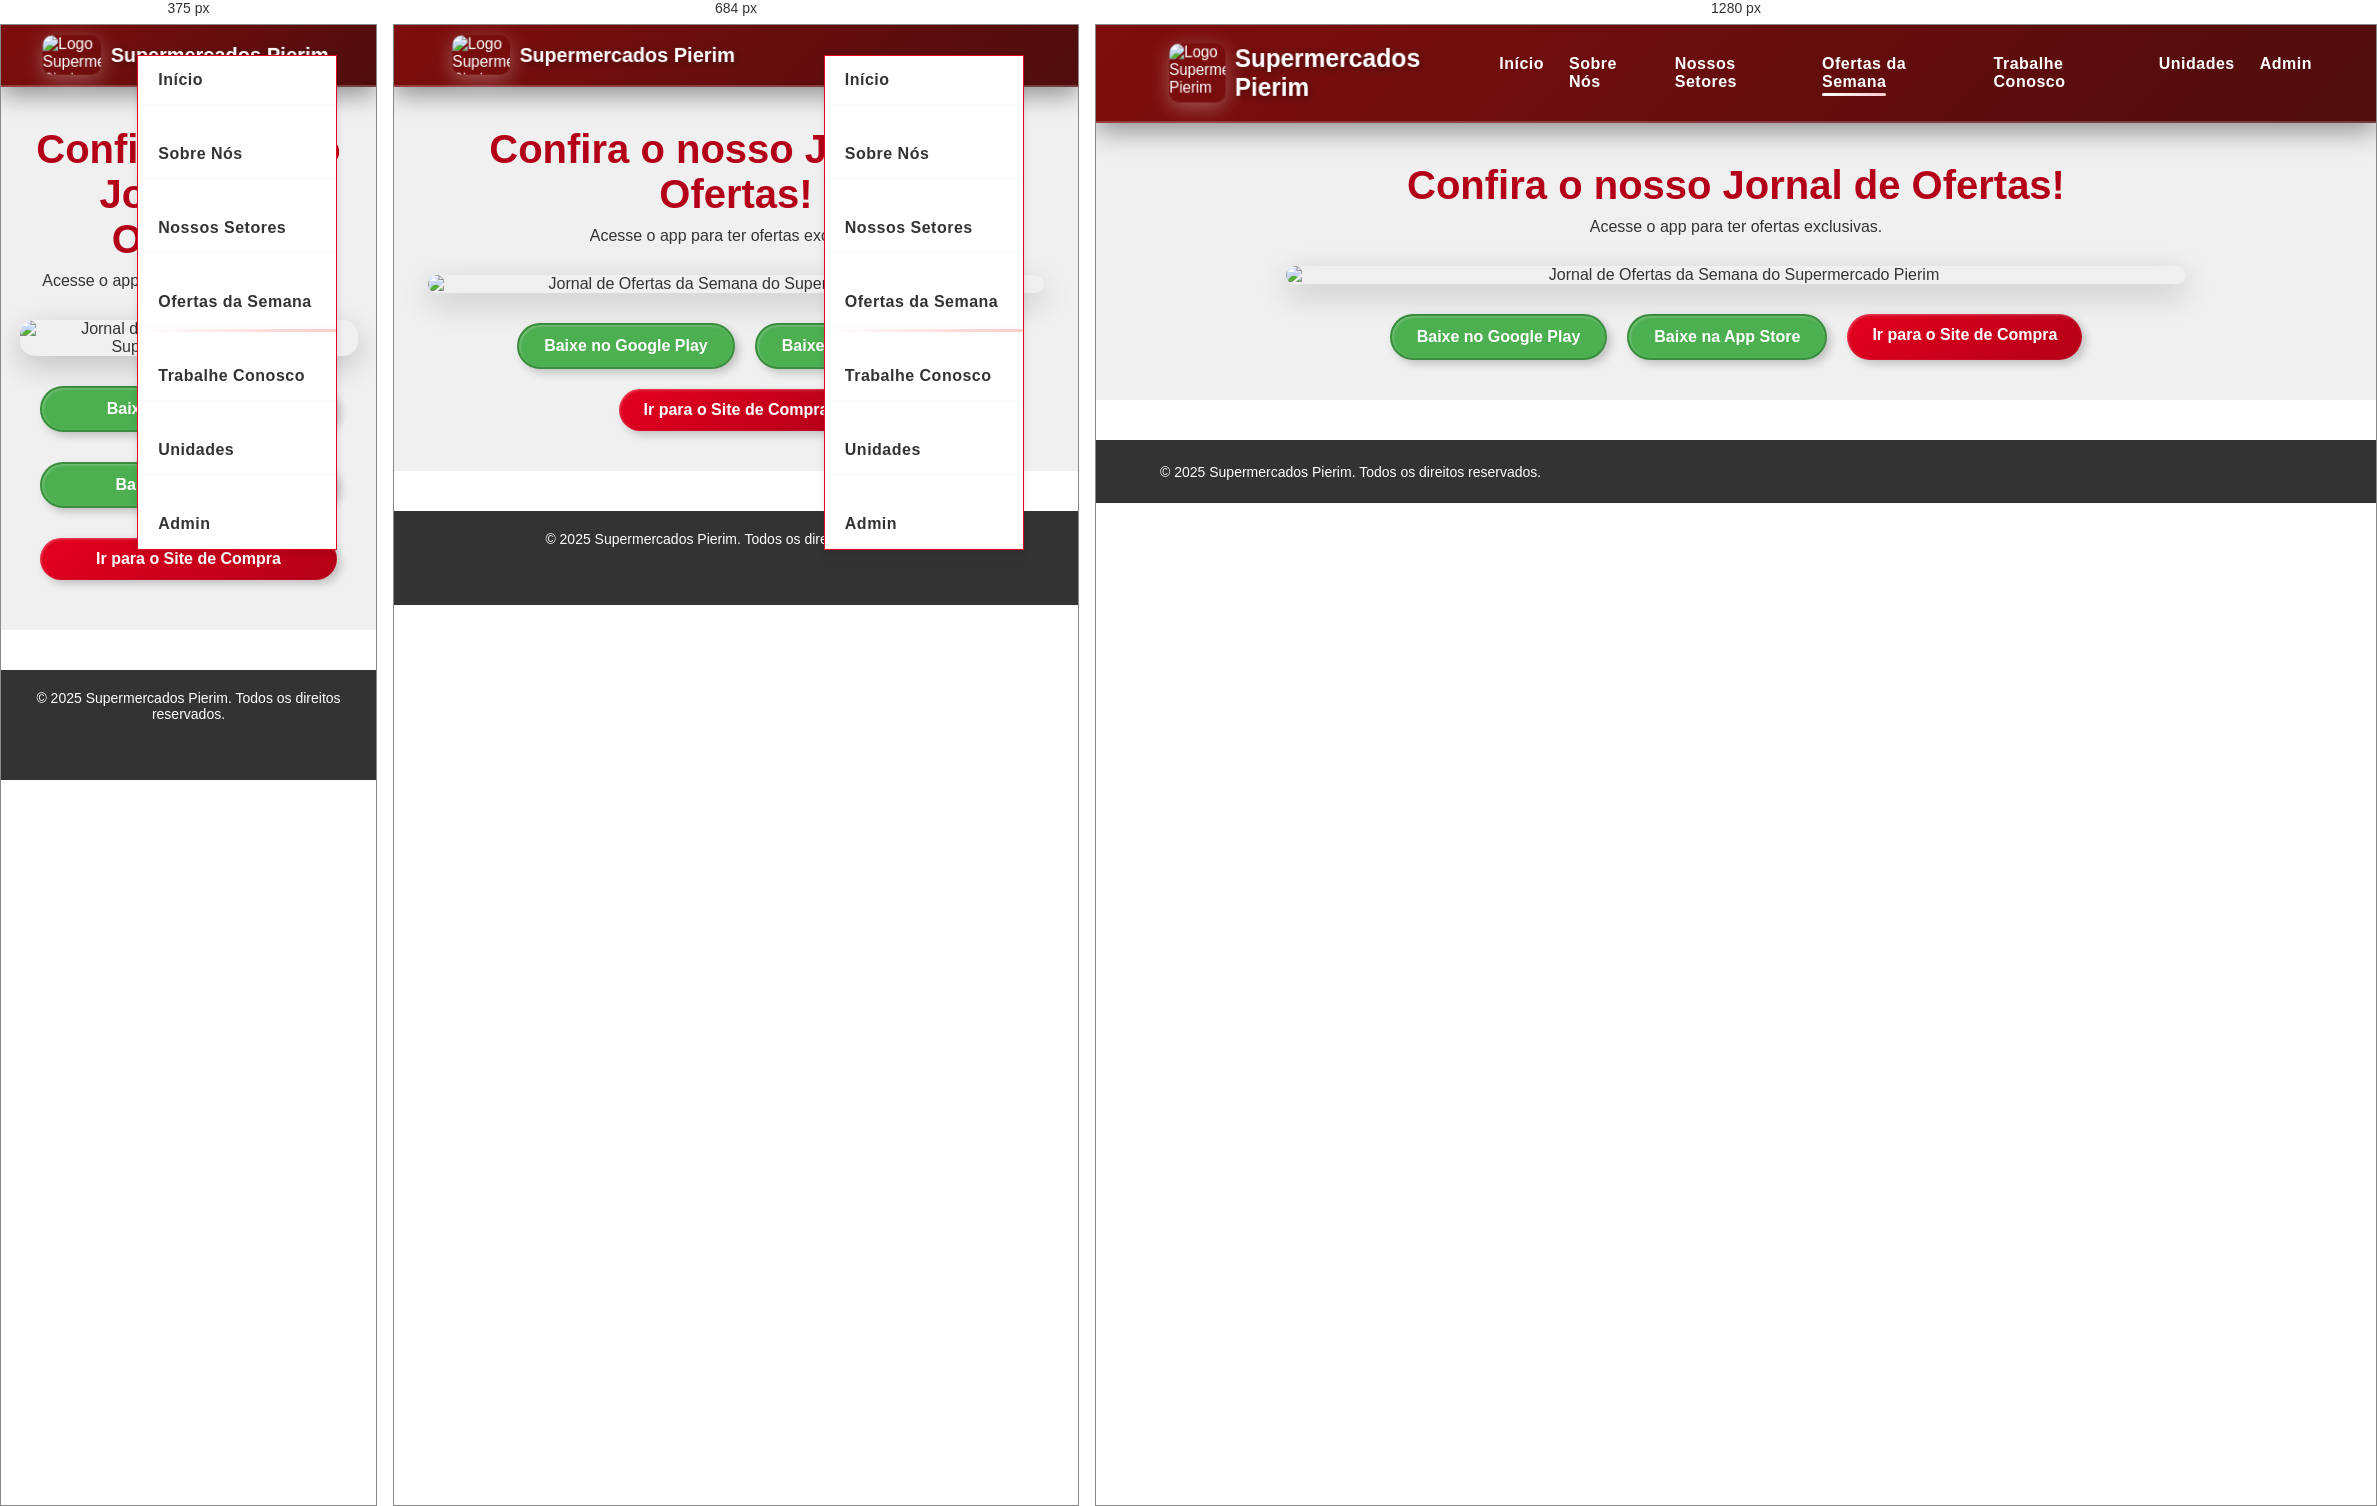
Rendered at 375 px, 684 px and 1280 px, left to right.

<!-- file: ofertas.html -->
<!DOCTYPE html>
<html lang="pt-BR">
<head>
    <meta charset="UTF-8">
    <meta name="viewport" content="width=device-width, initial-scale=1.0">
    <title>Ofertas da Semana - Supermercados Pierim</title>
    <link rel="stylesheet" href="style.css">
    <link rel="stylesheet" href="https://cdnjs.cloudflare.com/ajax/libs/font-awesome/6.0.0-beta3/css/all.min.css">
    <style>
        /* Estilos de layout para a página de ofertas (podem ser movidos para style.css) */
        .ofertas-semana {
            padding: 40px 0;
            text-align: center;
            background-color: var(--fundo-3d);
        }

        .ofertas-semana h1 {
            font-size: 2.5rem;
            color: var(--vermelho-escuro);
            margin-bottom: 10px;
        }

        .ofertas-banner {
            max-width: 900px;
            margin: 30px auto;
            border-radius: 15px;
            overflow: hidden;
            box-shadow: 0 10px 30px rgba(0, 0, 0, 0.2);
            position: relative;
        }

        .ofertas-banner img {
            width: 100%;
            height: auto;
            display: block;
        }

        .ofertas-actions {
            display: flex;
            flex-wrap: wrap; 
            justify-content: center;
            gap: 20px;
            margin-top: 30px;
        }

        /* Responsividade para Botões (garantir que fiquem empilhados no celular) */
        @media (max-width: 600px) {
            .ofertas-actions {
                flex-direction: column;
                padding: 0 20px;
            }

            .ofertas-actions .btn {
                width: 100%;
                margin-bottom: 10px;
            }
        }
    </style>
</head>
<body>

    <header class="header">
        <div class="header-content container">
            <a href="index.html" class="logo">
                <img src="pierim_supermercados_logo.jpeg" alt="Logo Supermercados Pierim">
                <span class="logo-text">Supermercados Pierim</span>
            </a>
            
            <nav class="main-nav">
                <button class="menu-toggle" aria-label="Abrir Menu"><i class="fas fa-bars"></i></button>
                <ul class="nav-list">
                    <li><a href="index.html">Início</a></li>
                    <li><a href="sobre_nos.html">Sobre Nós</a></li>
                    <li><a href="setores.html">Nossos Setores</a></li>
                    <li><a href="ofertas.html" class="active">Ofertas da Semana</a></li>
                    <li><a href="#">Trabalhe Conosco</a></li>
                    <li><a href="unidades.html">Unidades</a></li>
                    <li><a href="admin.html">Admin</a></li>
                </ul>
            </nav>
        </div>
    </header>

    <main>
        <section class="ofertas-semana">
            <div class="container">
                <h1>Confira o nosso Jornal de Ofertas!</h1>
                <p class="subtitle">Acesse o app para ter ofertas exclusivas.</p>

                <div class="ofertas-banner">
                    <img src="baixeapp.jpg" alt="Jornal de Ofertas da Semana do Supermercado Pierim">
                </div>

                <div class="ofertas-actions">
                    <a href="https://play.google.com/store/apps/details?id=vc.com.alpha.mobpierim&pcampaignid=web_share" target="_blank" class="btn btn-download">
                        <i class="fab fa-google-play"></i> Baixe no Google Play
                    </a>
                    
                    <a href="https://apps.apple.com/br/app/pierim-online/id1580767656" target="_blank" class="btn btn-download">
                        <i class="fab fa-apple"></i> Baixe na App Store
                    </a>

                    <a href="https://pierimonline.com.br/home" target="_blank" class="btn btn-primary">
                        <i class="fas fa-shopping-cart"></i> Ir para o Site de Compra
                    </a>
                </div>
            </div>
        </section>
    </main>

    <footer class="footer">
        <div class="container footer-content">
            <p>&copy; 2025 Supermercados Pierim. Todos os direitos reservados.</p>
            <div class="social-links">
                <a href="#"><i class="fab fa-facebook-f"></i></a>
                <a href="#"><i class="fab fa-instagram"></i></a>
            </div>
        </div>
    </footer>

    <script>
        const menuToggle = document.querySelector('.menu-toggle');
        const navList = document.querySelector('.nav-list');

        menuToggle.addEventListener('click', () => {
            navList.classList.toggle('active');
        });
    </script>

</body>
</html>

/* @media block from style.css */
@media (max-width: 768px) {
    /* CABEÇALHO E MENU MOBILE */
    .header-content {
        padding: 10px 20px;
    }

    .logo img {
        height: 40px; 
    }
    
    .logo-text {
        font-size: 20px;
    }

    .menu-toggle {
        display: block; 
        background: none;
        border: none;
        font-size: 24px;
        cursor: pointer;
        color: #E50020; 
    }
    
    .main-nav {
        position: relative;
    }

    .nav-list {
        display: none; 
        flex-direction: column;
        position: absolute;
        top: 100%;
        right: 0;
        background-color: #FFFFFF;
        box-shadow: 0 4px 8px rgba(0, 0, 0, 0.1);
        width: 200px;
        z-index: 900;
        border: 1px solid #E50020;
    }

    .nav-list.active {
        display: flex; 
    }

    .nav-list a {
        padding: 15px 20px;
        width: 100%;
        display: block;
        border-bottom: 1px solid #F8F8F8;
        color: #333333;
    }
    
    /* BANNER PRINCIPAL MOBILE */
    .hero-banner {
        padding: 60px 20px;
    }
    
    .hero-content h1 {
        font-size: 32px;
    }
    
    .hero-actions {
        flex-direction: column;
        gap: 15px;
    }
    
    /* MÍDIAS SOCIAIS MOBILE */
    .social-icon-grid {
        gap: 20px;
    }
    .social-icon {
        width: 60px;
        height: 60px;
        font-size: 24px;
    }

    /* RODAPÉ MOBILE */
    .footer-content {
        flex-direction: column;
        text-align: center;
    }
    
    .footer-content p {
        margin-bottom: 15px;
    }
}

/* @media block from style.css */
@media (max-width: 768px) {
    .historia, .mvv {
        padding: 30px 20px;
    }

    .historia p, .mvv p {
        font-size: 1rem;
    }

    .historia-img {
        max-width: 100%;
    }
}

/* @media block from style.css */
@media (max-width: 768px) {
    .super-fresh {
        padding: 50px 0;
    }
    
    .setor-grid {
        grid-template-columns: 1fr; /* Apenas uma coluna no mobile */
        gap: 25px;
    }

    .setor-card {
        flex-direction: column;
    }
    
    .destaques {
        grid-template-columns: 1fr; /* Apenas uma coluna para os destaques */
    }
}

/* @media block from style.css */
@media (max-width: 600px) {
    .ofertas-actions {
        flex-direction: column;
        padding: 0 20px;
    }

    .ofertas-actions .btn {
        width: 100%;
        margin-bottom: 10px; /* Espaçamento entre botões no mobile */
    }
}

/* @media block from style.css */
@media (max-width: 600px) {
            .ofertas-semana h1 {
                font-size: 2rem;
            }

            .ofertas-actions {
                flex-direction: column;
                padding: 0 20px;
            }

            .ofertas-actions .btn {
                width: 100%;
            }
        }